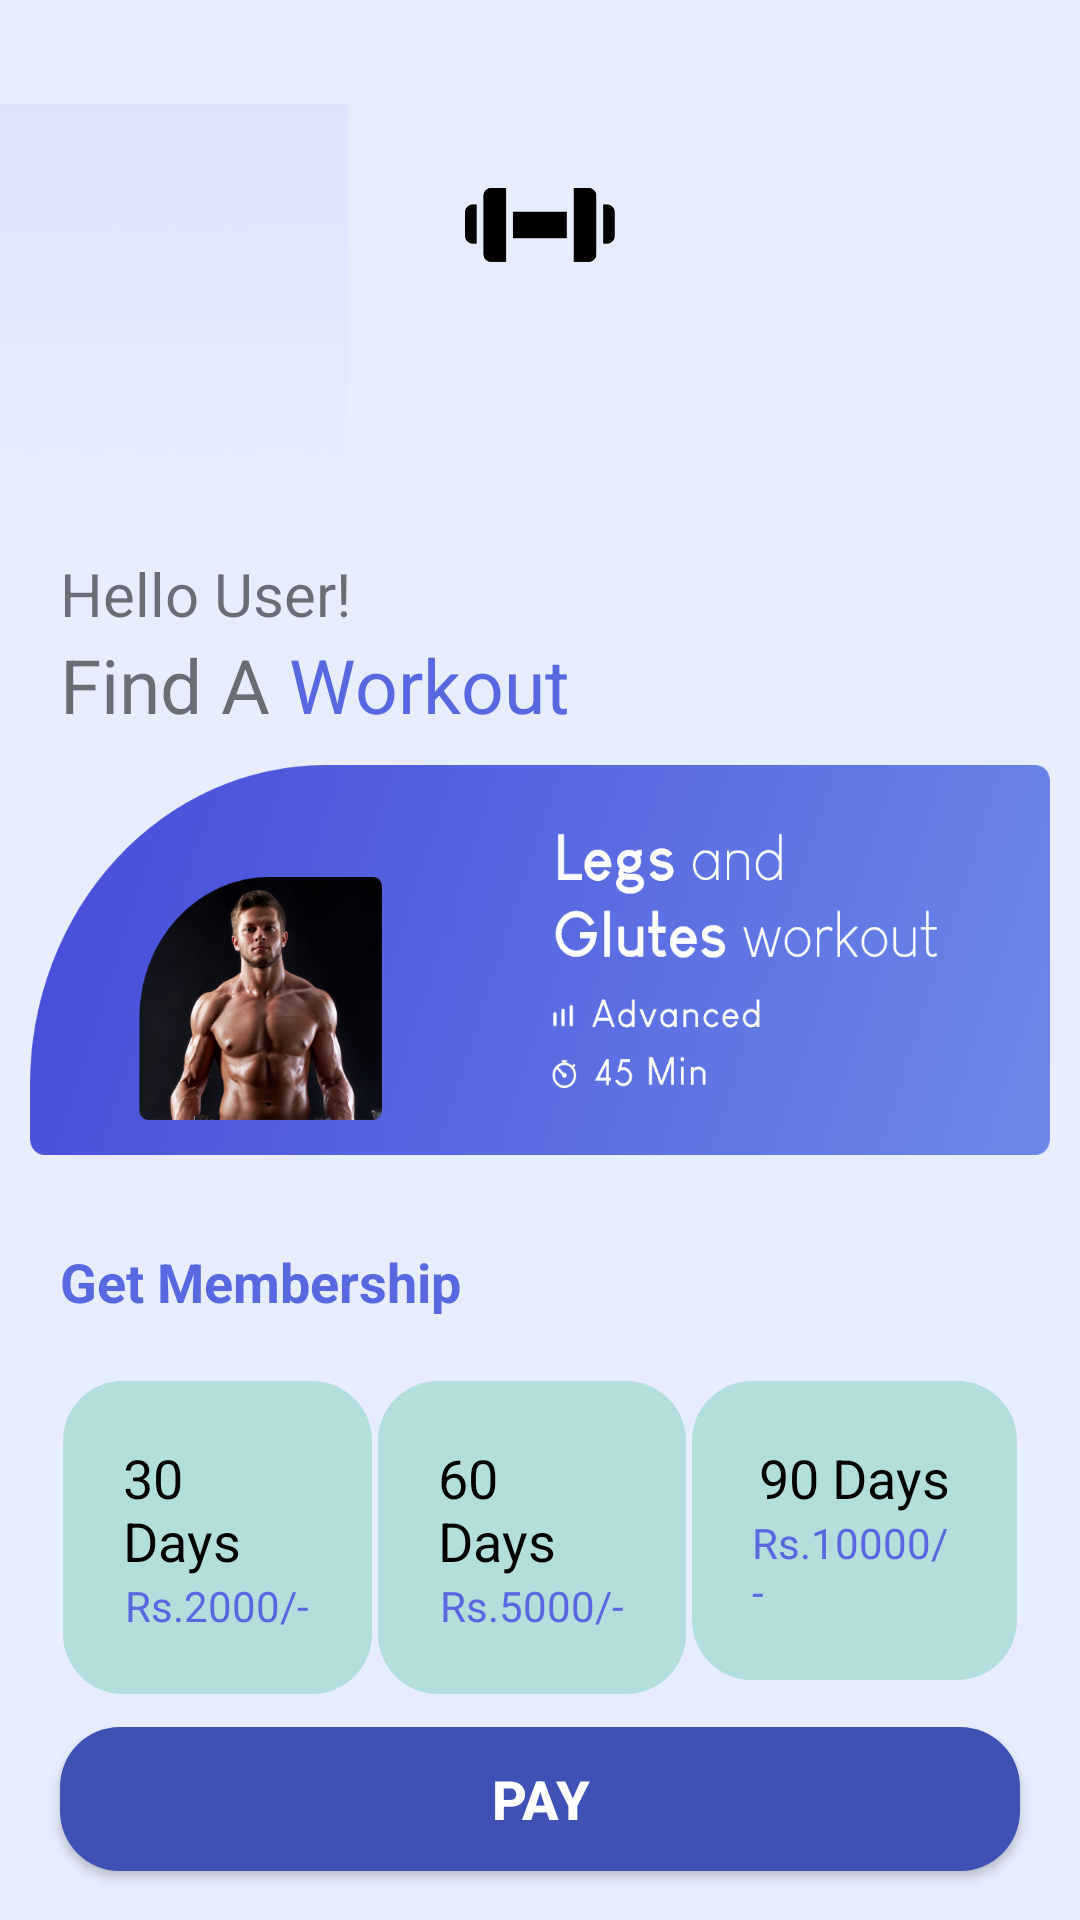

This screen was rendered from an Android layout file. Write that file and the resources it references.
<!-- AndroidManifest.xml: application theme Theme.OnlineGymApp -->
<!-- res/layout/activity_timingand_membership.xml -->
<?xml version="1.0" encoding="utf-8"?>
<RelativeLayout
    xmlns:android="http://schemas.android.com/apk/res/android"
    xmlns:app="http://schemas.android.com/apk/res-auto"
    xmlns:tools="http://schemas.android.com/tools"
    android:layout_width="match_parent"
    android:layout_height="match_parent"
    tools:context=".User.TimingandMembershipActivity"
    android:background="@drawable/background">

    <ImageView
        android:id="@+id/imageView"
        android:layout_width="50dp"
        android:layout_height="50dp"
        android:layout_alignParentTop="true"
        android:layout_centerHorizontal="true"
        android:src="@drawable/gym"
        android:layout_marginTop="50dp"
        />

    <TextView
        android:id="@+id/hellotext"
        android:layout_width="wrap_content"
        android:layout_height="wrap_content"
        android:layout_above="@+id/relativelayout"
        android:text="Hello User!"
        android:textSize="20sp"
        android:layout_marginLeft="20dp"/>

    <RelativeLayout
        android:id="@+id/relativelayout"
        android:layout_width="wrap_content"
        android:layout_height="wrap_content"
        android:layout_above="@+id/image"
        android:layout_marginLeft="20dp">

        <TextView
            android:id="@+id/desctext"
            android:layout_width="wrap_content"
            android:layout_height="wrap_content"
            android:text="Find A"
            android:textSize="25sp"
            />

        <TextView
            android:id="@+id/rightdesctext"
            android:layout_width="wrap_content"
            android:layout_height="wrap_content"
            android:layout_toRightOf="@+id/desctext"
            android:text=" Workout"
            android:textColor="@color/bluebutton"
            android:textSize="25sp"
            />
    </RelativeLayout>

    <ImageView
        android:id="@+id/image"
        android:layout_width="match_parent"
        android:layout_height="130dp"
        android:layout_margin="10dp"
        android:background="@drawable/pic"
        android:layout_centerInParent="true"
        />

    <TextView
        android:id="@+id/membership"
        android:layout_width="wrap_content"
        android:layout_height="wrap_content"
        android:text="Get Membership"
        android:textSize="18sp"
        android:textStyle="bold"
        android:textColor="@color/bluebutton"
        android:layout_below="@+id/image"
        android:layout_margin="20dp"/>


    <LinearLayout
        android:id="@+id/mainlayoutlinear"
        android:layout_width="match_parent"
        android:layout_height="wrap_content"
        android:orientation="horizontal"
        android:layout_below="@+id/membership"
        android:background="@null"
        android:layout_marginLeft="20dp"
        android:layout_marginRight="20dp">

        <LinearLayout
            android:id="@+id/membershiplayout1"
            android:layout_width="wrap_content"
            android:layout_height="wrap_content"
            android:layout_alignParentLeft="true"
            android:orientation="vertical"
            android:background="@drawable/layout_views_background"
            android:layout_margin="1dp"
            android:padding="20dp"
            android:layout_weight="1">

            <TextView
                android:layout_width="wrap_content"
                android:layout_height="wrap_content"
                android:layout_gravity="center"
                android:text="30 Days"
                android:textSize="18sp"
                android:textColor="@color/black"
                />

            <TextView
                android:layout_width="wrap_content"
                android:layout_height="wrap_content"
                android:text="Rs.2000/-"
                android:textColor="@color/bluebutton"
                android:layout_gravity="center"/>

        </LinearLayout>

        <LinearLayout
            android:id="@+id/membershiplayout2"
            android:layout_width="wrap_content"
            android:layout_height="wrap_content"
            android:layout_alignParentLeft="true"
            android:orientation="vertical"
            android:background="@drawable/layout_views_background"
            android:layout_margin="1dp"
            android:padding="20dp"
            android:layout_weight="1"
            android:layout_toRightOf="@+id/membershiplayout1"
            >

            <TextView
                android:layout_width="wrap_content"
                android:layout_height="wrap_content"
                android:layout_gravity="center"
                android:text="60 Days"
                android:textSize="18sp"
                android:textColor="@color/black"
                />

            <TextView
                android:layout_width="wrap_content"
                android:layout_height="wrap_content"
                android:text="Rs.5000/-"
                android:textColor="@color/bluebutton"
                android:layout_gravity="center"/>

        </LinearLayout>

        <LinearLayout
            android:id="@+id/membershiplayout3"
            android:layout_width="wrap_content"
            android:layout_height="wrap_content"
            android:layout_alignParentLeft="true"
            android:orientation="vertical"
            android:background="@drawable/layout_views_background"
            android:padding="20dp"
            android:layout_margin="1dp"
            android:layout_weight="1"
            android:layout_toRightOf="@id/membershiplayout2"
            >

            <TextView
                android:layout_width="wrap_content"
                android:layout_height="wrap_content"
                android:layout_gravity="center"
                android:text="90 Days"
                android:textSize="18sp"
                android:textColor="@color/black"
                />

            <TextView
                android:layout_width="wrap_content"
                android:layout_height="wrap_content"
                android:text="Rs.10000/-"
                android:textColor="@color/bluebutton"
                android:layout_gravity="center"/>
        </LinearLayout>

    </LinearLayout>
    <androidx.appcompat.widget.AppCompatButton
        android:id="@+id/pay"
        android:layout_width="match_parent"
        android:layout_height="wrap_content"
        android:textColor="@color/white"
        android:text="Pay"
        android:textSize="18sp"
        android:textStyle="bold"
        android:background="@drawable/button_solid"
        android:layout_below="@+id/mainlayoutlinear"
        android:layout_marginLeft="20dp"
        android:layout_marginRight="20dp"
        android:layout_marginTop="10dp"
        />


</RelativeLayout>
<!-- resources referenced by this layout -->
<resources>
  <color name="black">#FF000000</color>
  <color name="bluebutton">#5868E0 </color>
  <color name="white">#FFFFFFFF</color>
  <!-- drawable background: png bitmap (drawable-v24, 103739 bytes) -->
  <!-- drawable button_solid (drawable) -->
  <?xml version="1.0" encoding="utf-8"?>
  <shape xmlns:android="http://schemas.android.com/apk/res/android"
      android:shape="rectangle">
  
  
      <solid
          android:color="@color/solidbutton"/>
      <corners
          android:radius="20dp"/>
  
  </shape>
  <!-- drawable gym: png bitmap (drawable-v24, 3260 bytes) -->
  <!-- drawable layout_views_background (drawable) -->
  <?xml version="1.0" encoding="utf-8"?>
  <shape
      xmlns:android="http://schemas.android.com/apk/res/android"
      android:shape="rectangle">
  
      <solid
          android:color="#B2DFDB"/>
      <corners
          android:radius="20dp"/>
  
  </shape>
  <!-- drawable pic: png bitmap (drawable-v24, 351996 bytes) -->
  <style name="Theme.OnlineGymApp" parent="Theme.MaterialComponents.DayNight.NoActionBar">
          
          <item name="colorPrimary">#3E01B8</item>
          <item name="colorPrimaryVariant">@color/purple_700</item>
          <item name="colorOnPrimary">@color/white</item>
          
          <item name="colorSecondary">@color/teal_200</item>
          <item name="colorSecondaryVariant">@color/teal_700</item>
          <item name="colorOnSecondary">@color/black</item>
          
          <item name="android:statusBarColor" tools:targetApi="l">?attr/colorPrimaryVariant</item>
          
      </style>
  <color name="solidbutton">#3F51B5</color>
  <color name="purple_700">#FF3700B3</color>
  <color name="teal_200">#FF03DAC5</color>
  <color name="teal_700">#FF018786</color>
</resources>
